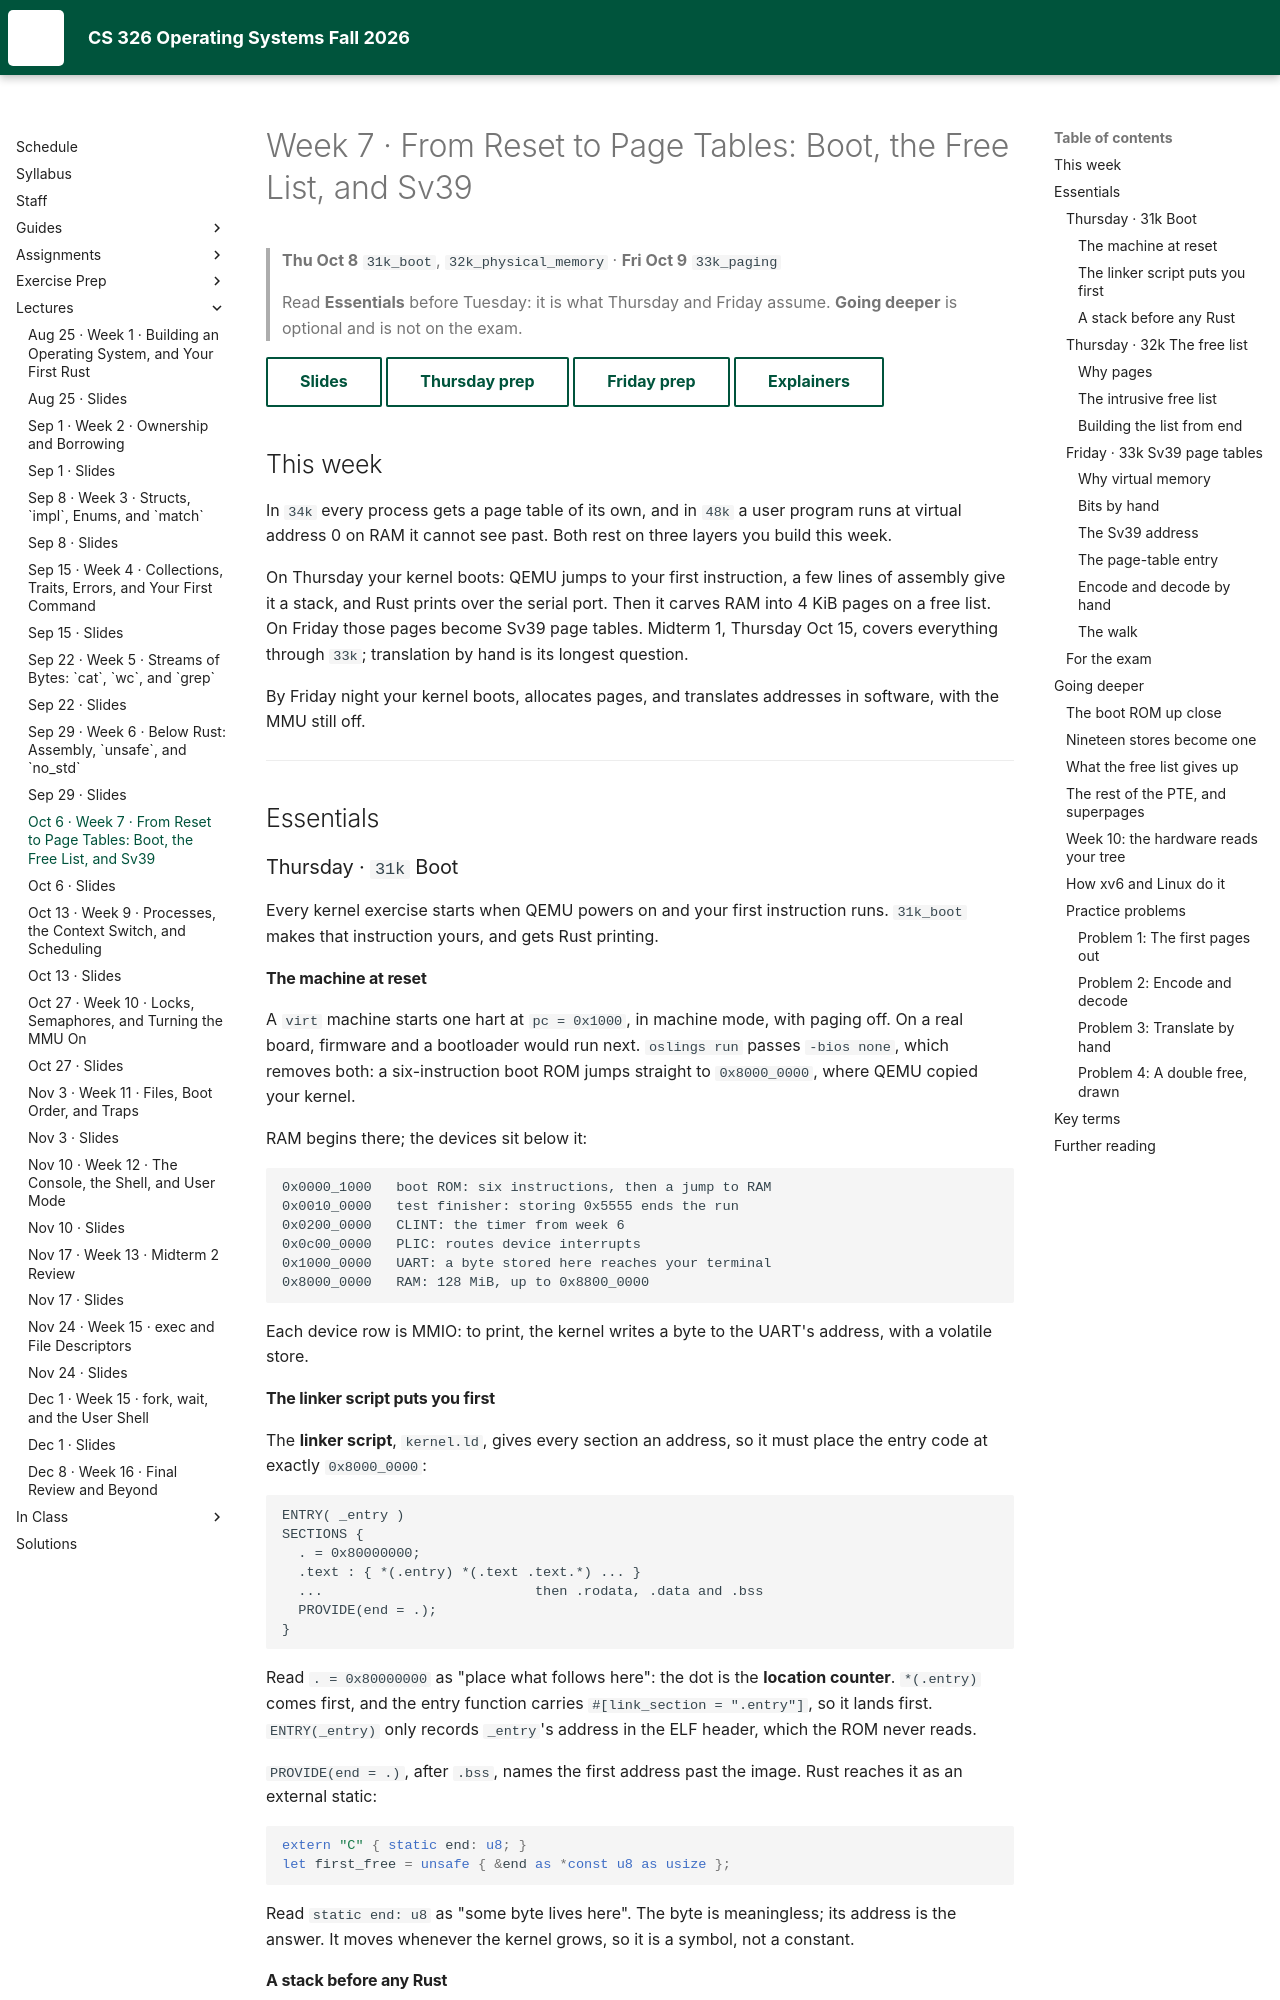

repository: USF-CS326-F26/USF-CS326-F26.github.io · page: lectures/07-cs326-2026-10-06-boot-physical-pages-and-sv39/index.html · generator: mkdocs

# Week 7 · From Reset to Page Tables: Boot, the Free List, and Sv39

> **Thu Oct 8** `31k_boot`, `32k_physical_memory` · **Fri Oct 9** `33k_paging`
>
> Read **Essentials** before Tuesday: it is what Thursday and Friday assume.
> **Going deeper** is optional and is not on the exam.

[Slides](07-cs326-2026-10-06-boot-physical-pages-and-sv39-slides.html){ .md-button }
[Thursday prep](../prep/07-cs326-2026-10-08-prep-boot-and-physical-memory.md){ .md-button }
[Friday prep](../prep/07-cs326-2026-10-09-prep-paging.md){ .md-button }
[Explainers](../videos/week07.md){ .md-button }

## This week { #this-week }

In `34k` every process gets a page table of its own, and in `48k` a user
program runs at virtual address 0 on RAM it cannot see past. Both rest on three
layers you build this week.

On Thursday your kernel boots: QEMU jumps to your first instruction, a few
lines of assembly give it a stack, and Rust prints over the serial port. Then
it carves RAM into 4 KiB pages on a free list. On Friday those pages
become Sv39 page tables. Midterm 1, Thursday Oct 15, covers everything through
`33k`; translation by hand is its longest question.

By Friday night your kernel boots, allocates pages, and translates addresses in
software, with the MMU still off.

---

## Essentials { #essentials }

### Thursday · `31k` Boot { #thu-31k }

Every kernel exercise starts when QEMU powers on and your first instruction
runs. `31k_boot` makes that instruction yours, and gets Rust printing.

#### The machine at reset { #31k-reset }

A `virt` machine starts one hart at `pc = 0x1000`, in machine mode, with paging
off. On a real board, firmware and a bootloader would run next. `oslings run`
passes `-bios none`, which removes both: a six-instruction boot ROM jumps
straight to `0x8000_0000`, where QEMU copied your kernel.

RAM begins there; the devices sit below it:

```text
0x0000_1000   boot ROM: six instructions, then a jump to RAM
0x0010_0000   test finisher: storing 0x5555 ends the run
0x0200_0000   CLINT: the timer from week 6
0x0c00_0000   PLIC: routes device interrupts
0x1000_0000   UART: a byte stored here reaches your terminal
0x8000_0000   RAM: 128 MiB, up to 0x8800_0000
```

Each device row is MMIO: to print, the kernel writes a byte to the UART's
address, with a volatile store.

#### The linker script puts you first { #31k-linker }

The **linker script**, `kernel.ld`, gives every section an address, so it must
place the entry code at exactly `0x8000_0000`:

```text
ENTRY( _entry )
SECTIONS {
  . = 0x80000000;
  .text : { *(.entry) *(.text .text.*) ... }
  ...                          then .rodata, .data and .bss
  PROVIDE(end = .);
}
```

Read `. = 0x80000000` as "place what follows here": the dot is the **location
counter**. `*(.entry)` comes first, and the entry function carries
`#[link_section = ".entry"]`, so it lands first. `ENTRY(_entry)` only records
`_entry`'s address in the ELF header, which the ROM never reads.

`PROVIDE(end = .)`, after `.bss`, names the first address past the image. Rust
reaches it as an external static:

```rust
extern "C" { static end: u8; }
let first_free = unsafe { &end as *const u8 as usize };
```

Read `static end: u8` as "some byte lives here". The byte is meaningless; its
address is the answer. It moves whenever the kernel grows, so it is a symbol,
not a constant.
